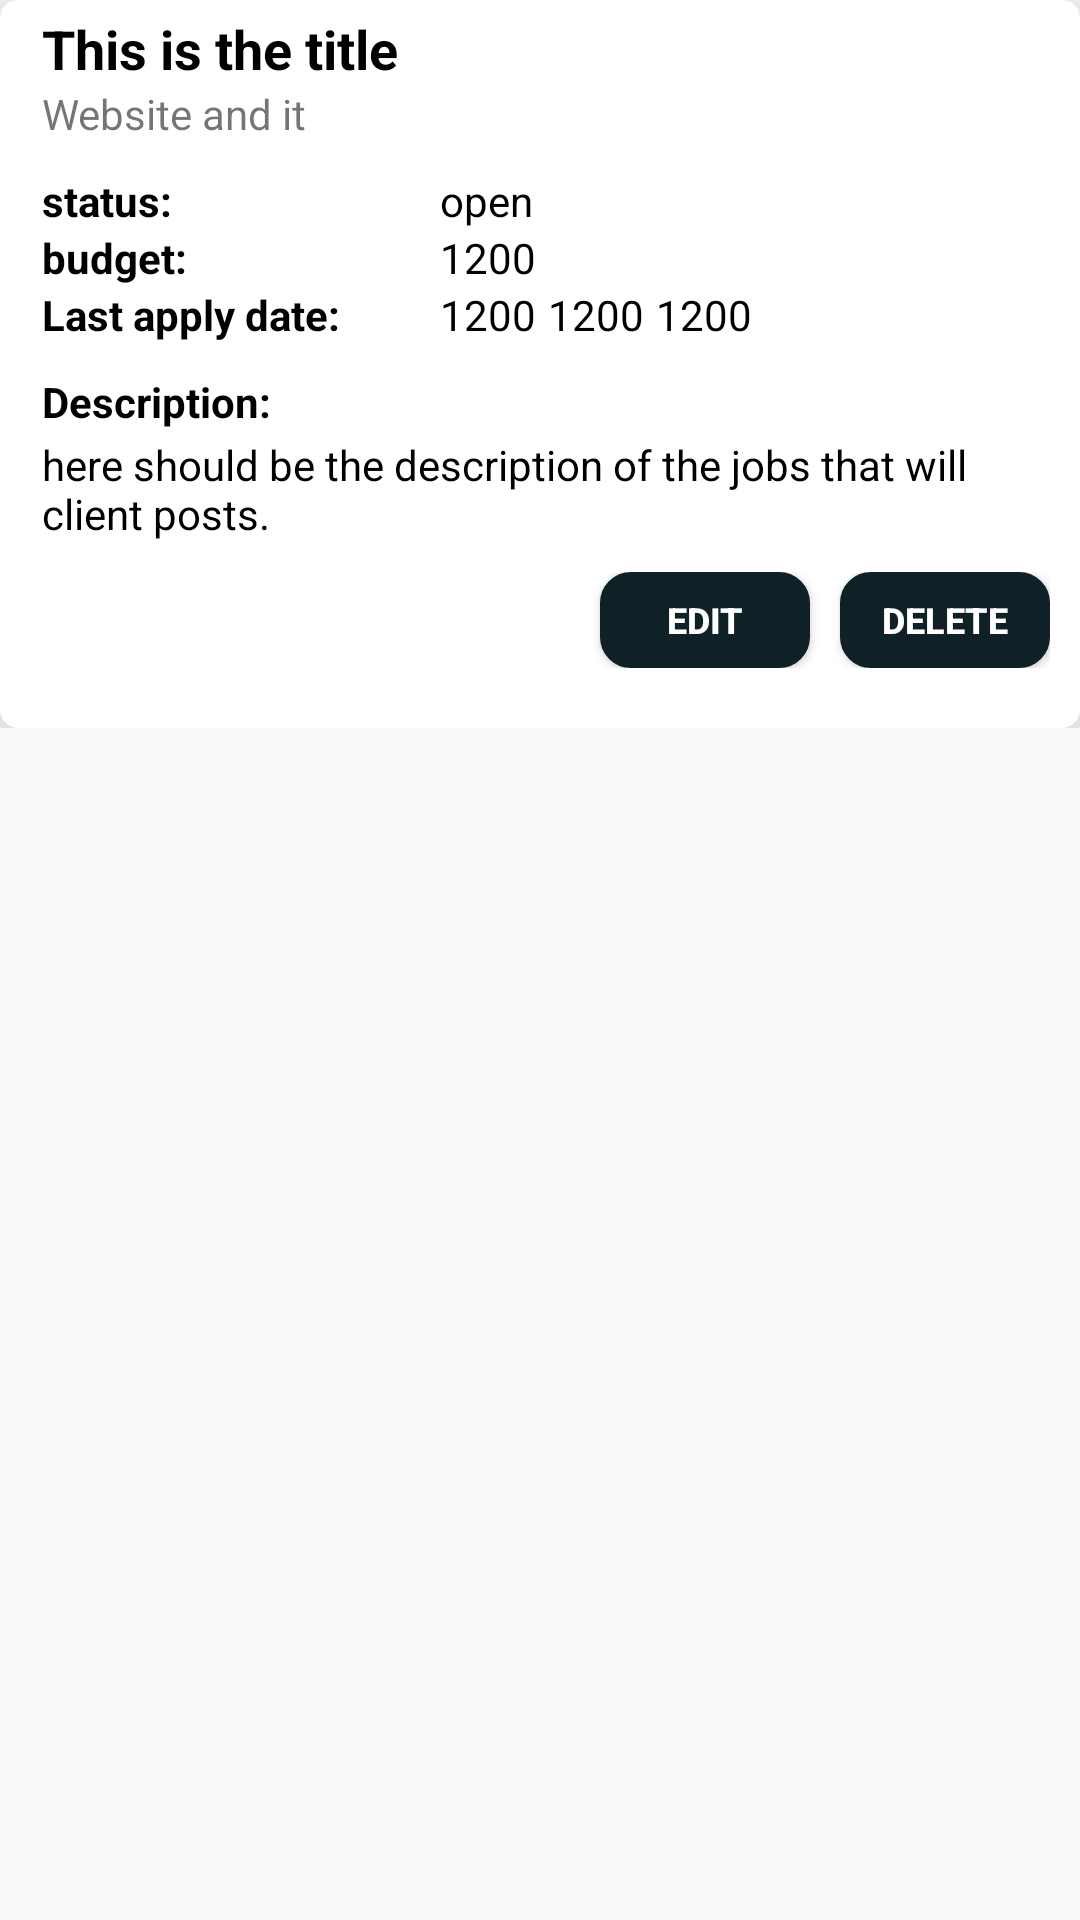

The Android layout XML behind this screen, and the referenced resources:
<!-- AndroidManifest.xml: application theme AppTheme -->
<!-- res/layout/my_all_post_show_layout.xml -->
<?xml version="1.0" encoding="utf-8"?>
<LinearLayout xmlns:android="http://schemas.android.com/apk/res/android"
    xmlns:app="http://schemas.android.com/apk/res-auto"
    android:layout_width="match_parent"
    android:layout_height="wrap_content"
    android:layout_marginBottom="4dp"
    android:orientation="vertical">


        <LinearLayout
            android:layout_width="match_parent"
            android:layout_height="wrap_content"
            android:orientation="vertical">

            <androidx.cardview.widget.CardView
                android:layout_width="match_parent"
                android:layout_height="wrap_content"
                app:cardBackgroundColor="@color/whiteColor"
                app:cardCornerRadius="6dp"
                app:cardElevation="10dp">

                <LinearLayout
                    android:layout_width="match_parent"
                    android:layout_height="wrap_content"
                    android:orientation="vertical"
                    android:paddingBottom="10dp">

                    <TextView
                        android:id="@+id/title"
                        android:layout_width="match_parent"
                        android:layout_height="wrap_content"
                        android:paddingLeft="4dp"
                        android:paddingTop="4dp"
                        android:paddingRight="4dp"
                        android:layout_marginLeft="10dp"
                        android:layout_marginRight="10dp"
                        android:text="This is the title"
                        android:textColor="@color/black"
                        android:textSize="18sp"
                        android:textStyle="bold" />

                    <TextView
                        android:id="@+id/type"
                        android:layout_width="match_parent"
                        android:layout_height="wrap_content"
                        android:layout_marginLeft="10dp"
                        android:paddingLeft="4dp"
                        android:paddingRight="4dp"
                        android:text="Website and it" />

                    <LinearLayout
                        android:layout_width="match_parent"
                        android:layout_height="wrap_content"
                        android:layout_marginLeft="10dp"
                        android:layout_marginTop="10dp"
                        android:layout_marginRight="10dp"
                        android:orientation="horizontal"
                        android:paddingLeft="4dp"
                        android:paddingRight="4dp">


                        <TextView
                            android:layout_width="0dp"
                            android:layout_height="wrap_content"
                            android:layout_centerInParent="true"
                            android:layout_weight="0.4"
                            android:text="status:"
                            android:textColor="@color/black"
                            android:textSize="14sp"
                            android:textStyle="bold" />

                        <TextView
                            android:id="@+id/poststatus"
                            android:layout_width="0dp"
                            android:layout_height="wrap_content"
                            android:layout_centerInParent="true"
                            android:layout_weight="0.6"
                            android:text="open"
                            android:textColor="@color/black"
                            android:textSize="14sp" />


                    </LinearLayout>

                    <LinearLayout
                        android:layout_width="match_parent"
                        android:layout_height="wrap_content"
                        android:layout_marginLeft="10dp"
                        android:layout_marginRight="10dp"
                        android:orientation="horizontal"
                        android:paddingLeft="4dp"
                        android:paddingRight="4dp">


                        <TextView
                            android:layout_width="0dp"
                            android:layout_height="wrap_content"
                            android:layout_centerInParent="true"
                            android:layout_weight="0.4"
                            android:text="budget:"
                            android:textColor="@color/black"
                            android:textSize="14sp"
                            android:textStyle="bold" />

                        <TextView
                            android:id="@+id/budget"
                            android:layout_width="0dp"
                            android:layout_height="wrap_content"
                            android:layout_centerInParent="true"
                            android:layout_weight="0.6"
                            android:text="1200"
                            android:textColor="@color/black"
                            android:textSize="14sp" />


                    </LinearLayout>


                    <LinearLayout
                        android:layout_width="match_parent"
                        android:layout_height="wrap_content"
                        android:layout_marginLeft="10dp"
                        android:layout_marginRight="10dp"
                        android:orientation="horizontal"
                        android:paddingLeft="4dp"
                        android:paddingRight="4dp">


                        <TextView
                            android:layout_width="0dp"
                            android:layout_height="wrap_content"
                            android:layout_centerInParent="true"
                            android:layout_weight="0.4"
                            android:text="Last apply date:"
                            android:textColor="@color/black"
                            android:textSize="14sp"
                            android:textStyle="bold" />

                        <LinearLayout
                            android:layout_width="0dp"
                            android:layout_height="wrap_content"
                            android:layout_weight="0.6"
                            android:orientation="horizontal">

                            <TextView
                                android:id="@+id/applyLastDay"
                                android:layout_width="wrap_content"
                                android:layout_height="wrap_content"
                                android:layout_centerInParent="true"
                                android:text="1200"
                                android:textColor="@color/black"
                                android:textSize="14sp" />

                            <TextView
                                android:id="@+id/applyLastMonth"
                                android:layout_width="wrap_content"
                                android:layout_height="wrap_content"
                                android:layout_centerInParent="true"
                                android:paddingLeft="4dp"
                                android:text="1200"
                                android:textColor="@color/black"
                                android:textSize="14sp" />

                            <TextView
                                android:id="@+id/applyLastYear"
                                android:layout_width="wrap_content"
                                android:layout_height="wrap_content"
                                android:layout_centerInParent="true"
                                android:paddingLeft="4dp"
                                android:text="1200"
                                android:textColor="@color/black"
                                android:textSize="14sp" />

                        </LinearLayout>


                    </LinearLayout>

                    <TextView
                        android:layout_width="wrap_content"
                        android:layout_height="wrap_content"
                        android:layout_marginLeft="10dp"
                        android:layout_marginTop="10dp"
                        android:layout_marginRight="10dp"
                        android:paddingLeft="4dp"
                        android:paddingRight="4dp"
                        android:text="Description:"
                        android:textColor="@color/black"
                        android:textStyle="bold" />

                    <TextView
                        android:id="@+id/description"
                        android:layout_width="match_parent"
                        android:layout_height="wrap_content"
                        android:layout_marginLeft="10dp"
                        android:layout_marginTop="2dp"
                        android:layout_marginRight="10dp"
                        android:paddingLeft="4dp"
                        android:text="here should be the description of the jobs that will client posts."
                        android:textColor="@color/black" />


                    <LinearLayout
                        android:layout_width="match_parent"
                        android:layout_height="wrap_content"
                        android:layout_margin="10dp"
                        android:orientation="horizontal"
                        android:gravity="right">

                        <Button
                            android:id="@+id/editBtn"
                            android:layout_width="70dp"
                            android:layout_height="32dp"
                            android:layout_marginRight="10dp"
                            android:background="@drawable/save_btn"
                            android:elevation="10dp"
                            android:text="Edit"
                            android:textAllCaps="true"
                            android:textColor="@color/whiteColor"
                            android:textSize="12sp"
                            android:textStyle="bold" />

                        <Button
                            android:id="@+id/deleteBtn"
                            android:layout_width="70dp"
                            android:layout_height="32dp"
                            android:background="@drawable/save_btn"
                            android:elevation="10dp"
                            android:text="delete"
                            android:textAllCaps="true"
                            android:textColor="@color/whiteColor"
                            android:textSize="12sp"
                            android:textStyle="bold" />


                    </LinearLayout>

                </LinearLayout>


            </androidx.cardview.widget.CardView>

        </LinearLayout>

</LinearLayout>
<!-- resources referenced by this layout -->
<resources>
  <color name="black">#000000</color>
  <color name="whiteColor">#FFFFFF</color>
  <!-- drawable save_btn (drawable) -->
  <?xml version="1.0" encoding="utf-8"?>
  <shape xmlns:android="http://schemas.android.com/apk/res/android"
      android:shape="rectangle">
  
      <stroke android:width="0.5dp"
          android:color="@color/darkGreen"/>
  
      <size android:width="80dp"
          android:height="20dp"/>
  
      <corners android:radius="10dp"/>
  
      <solid android:color="@color/darkGreen"/>
  
  
  </shape>
  <style name="AppTheme" parent="Theme.AppCompat.Light.NoActionBar">
          
          <item name="colorPrimary">@color/colorPrimary</item>
          <item name="colorPrimaryDark">@color/colorPrimaryDark</item>
          <item name="colorAccent">@color/colorAccent</item>
      </style>
  <color name="darkGreen">#0f2027</color>
  <color name="colorPrimary">#C51162</color>
  <color name="colorPrimaryDark">#C51162</color>
  <color name="colorAccent">#C51162</color>
</resources>
